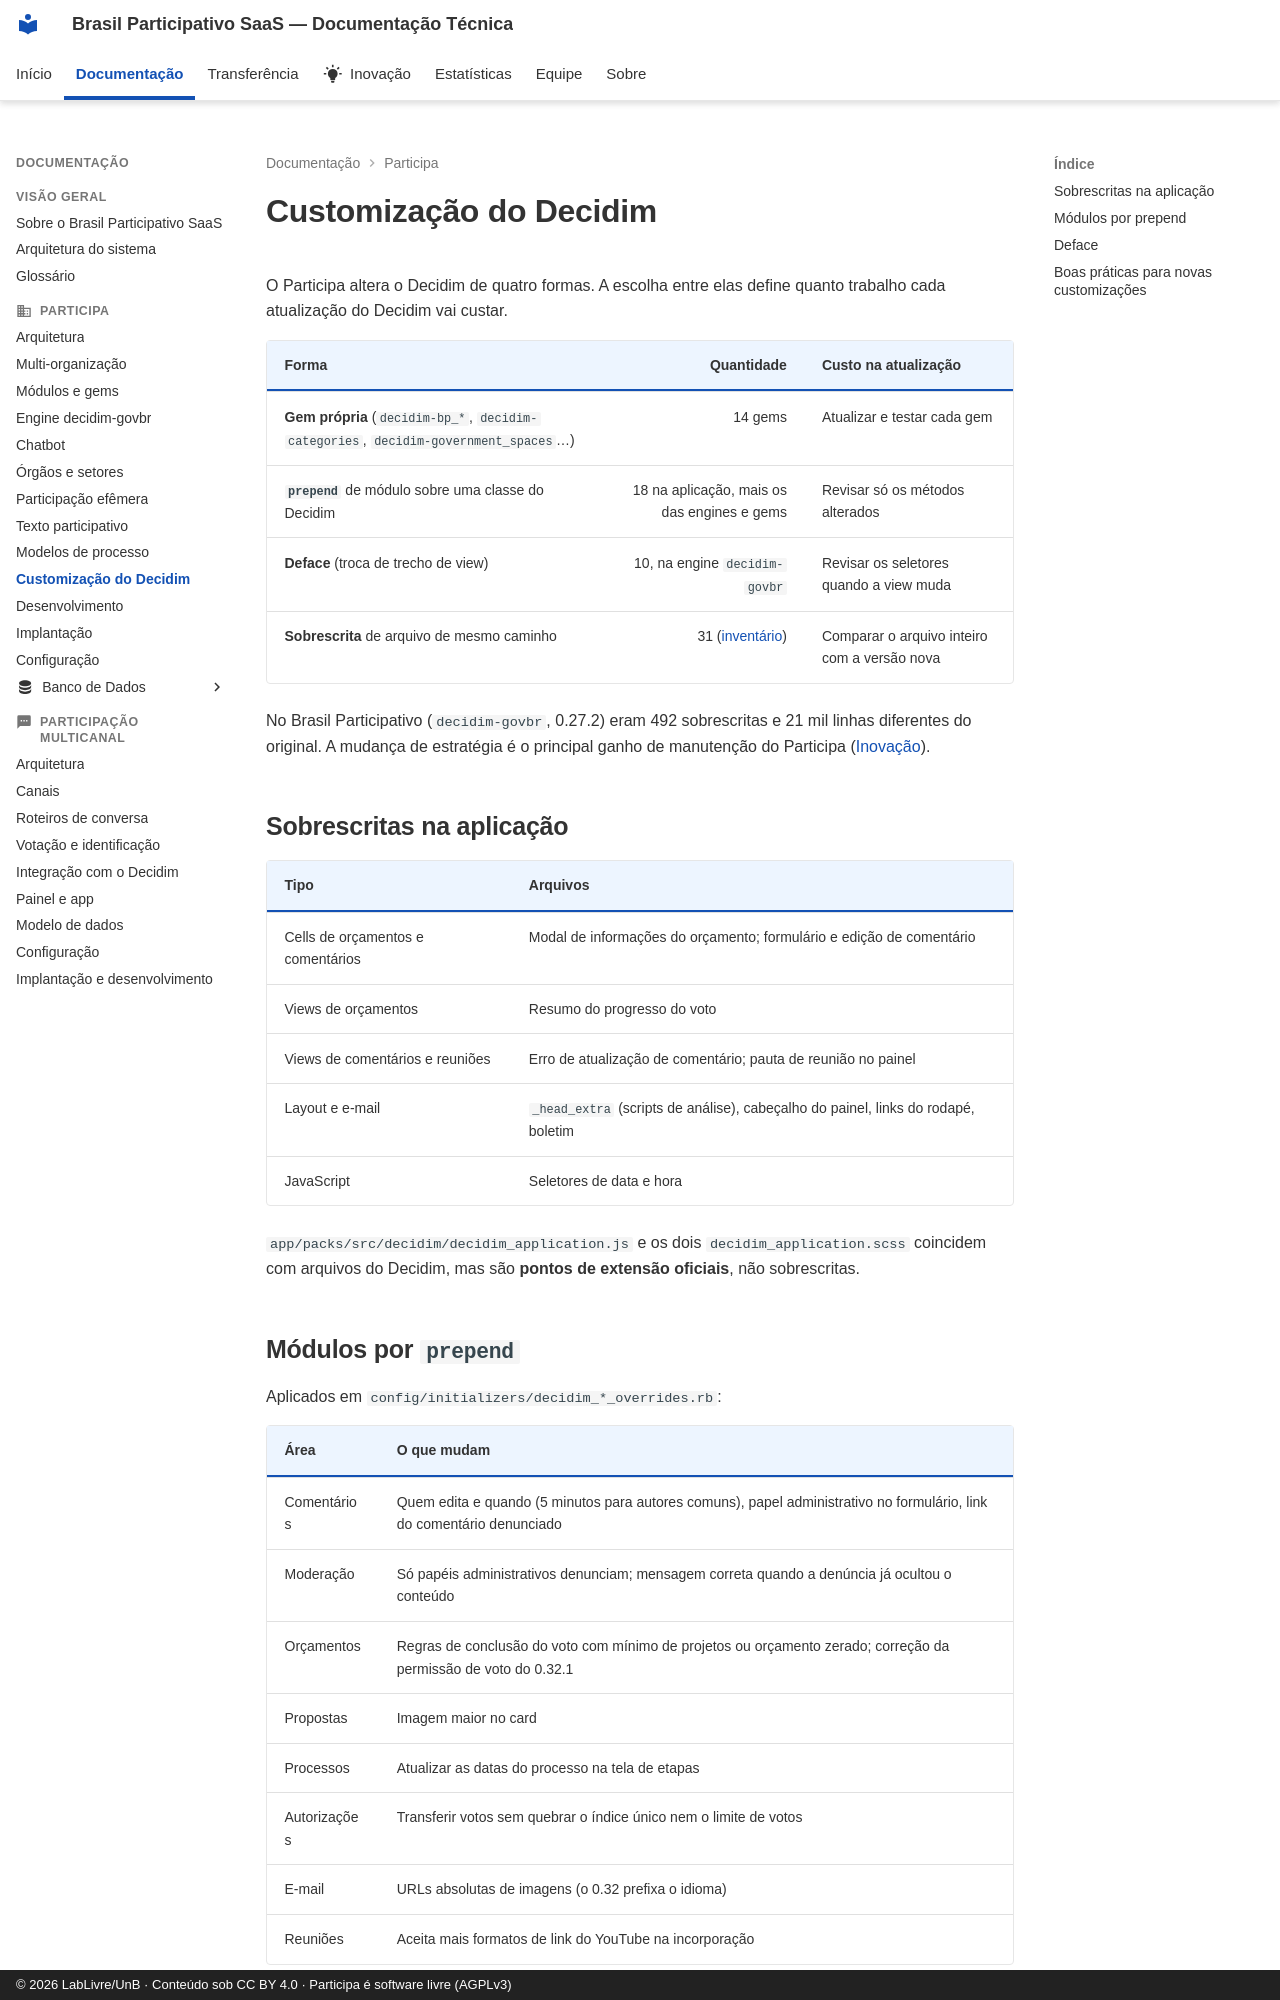

repository: RochaCarla/doc-saas-bp · page: participa/customizacao/index.html · generator: mkdocs · copyright: © 2026 LabLivre/UnB · Conteúdo sob CC BY 4.0 · Participa é software livre (AGPLv3)

# Customização do Decidim

O Participa altera o Decidim de quatro formas. A escolha entre elas define quanto trabalho cada atualização do Decidim vai custar.

| Forma | Quantidade | Custo na atualização |
|-------|-----------:|----------------------|
| **Gem própria** (`decidim-bp_*`, `decidim-categories`, `decidim-government_spaces`…) | 14 gems | Atualizar e testar cada gem |
| **`prepend`** de módulo sobre uma classe do Decidim | 18 na aplicação, mais os das engines e gems | Revisar só os métodos alterados |
| **Deface** (troca de trecho de view) | 10, na engine `decidim-govbr` | Revisar os seletores quando a view muda |
| **Sobrescrita** de arquivo de mesmo caminho | 31 ([inventário](../transferencia/sobrescritas.md)) | Comparar o arquivo inteiro com a versão nova |

No Brasil Participativo (`decidim-govbr`, 0.27.2) eram 492 sobrescritas e 21 mil linhas diferentes do original. A mudança de estratégia é o principal ganho de manutenção do Participa ([Inovação](../inovacao/index.md)).

## Sobrescritas na aplicação

| Tipo | Arquivos |
|------|----------|
| Cells de orçamentos e comentários | Modal de informações do orçamento; formulário e edição de comentário |
| Views de orçamentos | Resumo do progresso do voto |
| Views de comentários e reuniões | Erro de atualização de comentário; pauta de reunião no painel |
| Layout e e-mail | `_head_extra` (scripts de análise), cabeçalho do painel, links do rodapé, boletim |
| JavaScript | Seletores de data e hora |

`app/packs/src/decidim/decidim_application.js` e os dois `decidim_application.scss` coincidem com arquivos do Decidim, mas são **pontos de extensão oficiais**, não sobrescritas.
